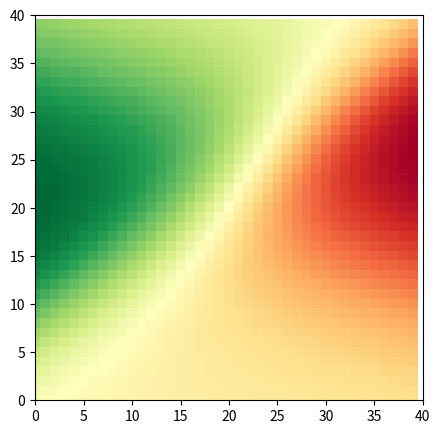

This figure's Python source: (Note: this script raises an exception after producing the figure.)
import numpy as np
import copy
import random
import matplotlib.pyplot as plt
from matplotlib.animation import FuncAnimation
import math

epoch = 0
side = 40
ratio = 3

# Neural network class for thinking
class Network(object):
    TH = 0.2
    LR = 0.03 # Learning rate
    IR = 0    # Inertia rate
    AR = 1    # Average rate
    def __init__(self, numNeurons):
        self.numNeurons = numNeurons
        self.weights = []
        self.bias = []
        self.last_weights = []
        self.last_bias = []
        self.learn_count = 0
        self.res = []
        self.expected = []
        for i in range(len(numNeurons) - 1):
            self.weights.append(np.random.rand(numNeurons[i], numNeurons[i+1])*2 - 1)
            self.bias.append(np.random.rand(numNeurons[i+1])*2 - 1)
            self.last_weights.append(np.zeros((numNeurons[i], numNeurons[i+1])))
            self.last_bias.append(np.zeros(numNeurons[i+1]))

    def sigmoid(x):
        return 1/(1 + np.exp(-x))

    def dsigmoid(x):
        s = Network.sigmoid(x)
        return s*(1-s)

    def tanh(x):
        return 2/(1 + np.exp(-2*x)) - 1

    def dtanh(x):
        return 1 - Network.tanh(x)**2

    def feedforward(self, inp):
        hVals = np.array(inp)
        for i in range(len(self.weights)):
            hVals = Network.tanh(np.dot(hVals, self.weights[i]) + self.bias[i])
        return hVals

    def learn(self, inp, expected):
        hVals = np.array(inp)
        self.expected.append(np.array(expected))
        self.res.append([copy.deepcopy(hVals)])
        for i in range(len(self.weights)):
            hVals = np.dot(hVals, self.weights[i]) + self.bias[i]
            self.res[self.learn_count].append(copy.deepcopy(hVals))
            hVals = Network.tanh(hVals)

        self.learn_count += 1

        if self.learn_count == Network.AR:
            dw = [np.zeros(self.weights[i].shape) for i in range(len(self.weights))]
            db = [np.zeros(self.bias[i].shape) for i in range(len(self.bias))]
            error = [0 for i in range(Network.AR)]

            # Calculate first error
            for i in range(Network.AR):
                error[i] = (self.expected[i] - Network.tanh(self.res[i][-1]))*Network.dtanh(self.res[i][-1])

            for i in range(len(self.weights) - 1, -1, -1):
                # Calculate average gradient
                for j in range(Network.AR):
                    dw[i] += Network.LR*np.outer(Network.tanh(self.res[j][i]), error[j])
                    db[i] += Network.LR*error[j]
                dw[i] /= Network.AR
                db[i] /= Network.AR

                # Apply inertia
                dw[i] = (1-Network.IR)*dw[i] + Network.IR*self.last_weights[i]
                db[i] = (1-Network.IR)*db[i] + Network.IR*self.last_bias[i]

                # Calculate next error
                for j in range(Network.AR):
                    error[j] = (self.weights[i]@error[j])*Network.dtanh(self.res[j][i])

            for i in range(len(self.weights)):
                # Sum gradients
                self.weights[i] += dw[i]
                self.last_weights[i] = copy.deepcopy(dw[i])
                self.bias[i] += db[i]
                self.last_bias[i] = copy.deepcopy(db[i])

            self.res = []
            self.expected = []
            self.learn_count = 0

    def copy(self):
        return copy.deepcopy(self)

def zero(x):
    if (type(x) == list or type(x) == np.ndarray) and len(x) != 0:
        if type(x[0]) == list or type(x[0]) == np.ndarray:
            for i in range(len(x)):
                zero(x[i])
        elif type(x[0]) == int:
            for i in range(len(x)):
                x[i] = 0

def xor(x):
    return ((x[0] > 0 and x[1] < 0) or (x[0] < 0 and x[1] > 0))

def dist(x):
    return x[0]**2 + x[1]**2

def square(x):
    s = math.sqrt(2)/2
    return x[0] < s and x[0] > -s and x[1] < s and x[1] > -s

def main():
    nn = Network([2, 2, 1])
    x = [[[0, 0], [-1]],
         [[0, 1], [1]],
         [[1, 0], [1]],
         [[1, 1], [-1]]]
    x2 = [[[0, 0, 0, 0, 0], [-1]],
         [[0, 1, 0, 1, 0], [1]],
         [[1, 0, 1, 0, 0], [1]],
         [[1, 1, 1, 1, 1], [-1]]]
    fig, ax = plt.subplots(figsize=(5, 5))
    mat = [[[ratio*(2*x/side - 1), ratio*(1 - 2*y/side)] for x in range(side)] for y in range(side)]
    # mat2 = [[[ratio*(2*x/side - 1), ratio*(1 - 2*y/side), (ratio*(2*x/side - 1))**2, (ratio*(1 - 2*y/side))**2, ratio*(1 - 2*y/side)*ratio*(2*x/side - 1)] for x in range(side)] for y in range(side)]
    c = ax.imshow([[nn.feedforward(mat[i][j])[0] for i in range(side)] for j in range(side)],
                  interpolation='nearest',
                  aspect='auto',
                  cmap='RdYlGn')
    epoch_text = ax.text(0.05, 0.9, '', transform=ax.transAxes)
    def update():
        global epoch
        for i in range(10):
            #-------------------------------------------
            s = random.sample(x, 1)[0]
            nn.learn(s[0], s[1])
            #-------------------------------------------
            # theta = random.random()*6.2831
            # r = random.random()
            # p = [r*math.cos(theta), r*math.sin(theta)]
            # p.append(p[0]**2)
            # p.append(p[1]**2)
            # p.append(p[0]*p[1])
            # nn.learn(p, [1 if r < 0.5 else -1])
            #-------------------------------------------
            # p = [ratio*(random.random()*2-1), ratio*(random.random()*2-1)]
            # p.append(p[0]**2)
            # p.append(p[1]**2)
            # p.append(p[0]*p[1])
            # nn.learn(p, [1 if xor(p) else -1])
            #-------------------------------------------
            # theta = 5*math.pi*(random.random()*2 - 1)
            # p = [0.05*theta*math.cos(math.fabs(theta)), 0.05*theta*math.sin(math.fabs(theta))]
            # p.append(p[0]**2)
            # p.append(p[1]**2)
            # p.append(p[0]*p[1])
            # nn.learn(p, [1 if theta >= 0 else -1])
            #-------------------------------------------
        epoch += 100
        yield [[nn.feedforward(mat[i][j])[0] for i in range(side)] for j in range(side)]
    def plot(update):
        global epoch
        c.set_data(update)
        epoch_text.set_text(f"Epoch = {epoch}")
        return c, epoch_text
    ani = FuncAnimation(fig, plot, update, interval=50)
    # t = np.arange(0.0, 5*math.pi, 0.01)
    # sx = side*0.05*t*np.cos(t)/ratio
    # sy = side*0.05*t*np.sin(t)/ratio
    # ax.plot(side/2 - sx, side/2 - sy, color="blue")
    # ax.plot(side/2 + sx, side/2 + sy, color="red")
    plt.ylim(0, side)
    plt.xlim(0, side)
    #plt.axis('off')
    plt.show()
    print(nn.weights)
    print(nn.bias)
    p = input("Point: ")
    while p != "":
        p = [float(i) for i in p.split()]
        print(p)
        print(nn.feedforward(p))
        p = input("Point: ")

def test():
    nn = Network([2, 3, 2, 1])
    x = [[[0, 0], [-1]],
         [[0, 1], [1]],
         [[1, 0], [1]],
         [[1, 1], [-1]]]
    for i in range(100):
        #p = [random.random()*2 - 1, random.random()*2 - 1]
        theta = random.random()*6.2831
        r = random.random()
        p = [r*math.cos(theta), r*math.sin(theta)]
        print("Before:", r, nn.feedforward(p))
        nn.learn(p, [1 if r < 0.5 else -1])
        print("After:", r, nn.feedforward(p))
        #s = random.sample(x, 1)[0]
        #s = [[1, 1], [0.5]]
        #print("Before:", s[0], nn.feedforward(s[0]))
        #nn.learn(s[0], s[1])
        #print("After:", s[0], nn.feedforward(s[0]))
        #print("==================================")
    print(nn.weights)
    print(nn.bias)
    for s in x:
        print(s[0], nn.feedforward(s[0]))
    p = input("Point: ")
    while p != "":
        p = [float(i) for i in p.split()]
        print(p)
        print(nn.feedforward(p))
        p = input("Point: ")


if __name__ == '__main__':
    main()
